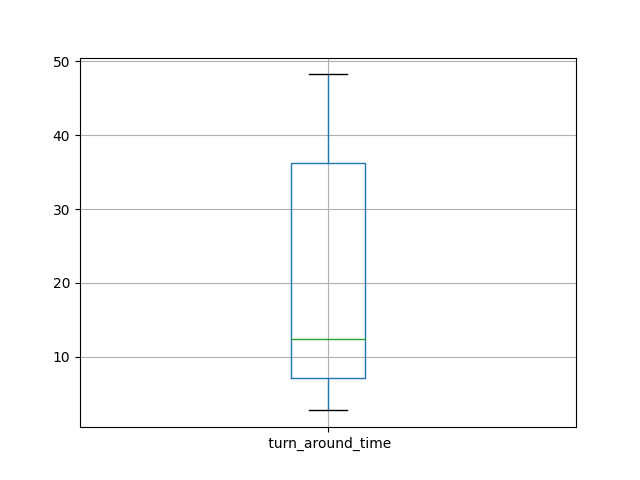

The data file committed next to this chart (first rows):
id, turn_around_time
0, 14.78
1, 4.796
2, 7.091
3, 7.836
4, 42.69
5, 9.158
6, 13.24
7, 41.58
8, 8.812
9, 7.172
10, 7.862
11, 6.961
12, 41.13
13, 34.6
14, 3.568
15, 7.082
16, 7.912
17, 8.311
18, 7.727
19, 34.64
20, 10.68
21, 8.971
22, 8.422
23, 5.766
24, 35.62
25, 41.21
26, 39.55
27, 31.71
28, 35.95
29, 5.512
30, 35.36
31, 4.179
32, 35.67
33, 3.717
34, 7.774
35, 9.604
36, 10.28
37, 37.45
38, 5.759
39, 16.61
40, 14.47
41, 34.85
42, 5.407
43, 7.145
44, 6.163
45, 6.951
46, 7.811
47, 40.86
48, 35.36
49, 8.997
50, 9.916
51, 3.457
52, 42.31
53, 41.94
54, 10.62
55, 7.218
56, 9.303
57, 6.89
58, 43
59, 34.67
... 439 more rows
